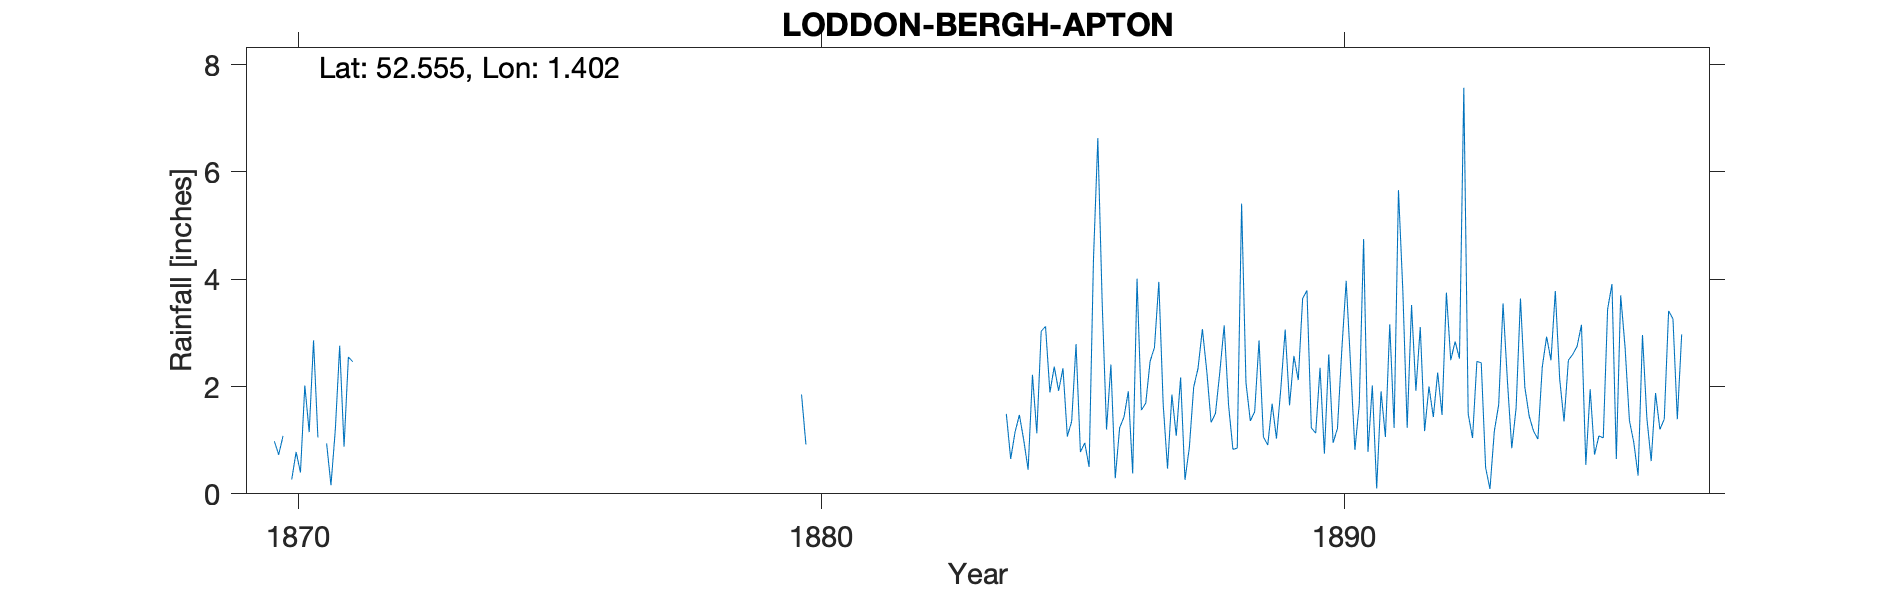

Values plotted in this chart, from the file beside it:
LODDON-BERGH-APTON, , , , , , , , , , , , , , , , , , , , , , , 
Grid ref, TG307007, Long, 1.402, Lat, 52.56, Elevation, 110, ft, , , , , , , , , , , , , , , 
Station no, RR1456, , , , , , , , , , , , , , , , , , , , , , 
, 1870, 1871, 1872, 1873, 1874, 1875, 1876, 1877, 1878, 1879, 1880, 1881, 1882, 1883, 1884, 1885, 1886, 1887, 1888, 1889, 1890, 1891, 1892
January, 0.98, 0.94, , , , , , , , , , , , , 1.49, 1.92, 2.41, 1.67, 1.5, 0.91, 2.35, 2.02, 1.17
February, 0.73, 0.16, , , , , , , , , 1.85, , , , 0.65, 2.34, 0.29, 0.47, 2.27, 1.68, 0.75, 0.1, 2
March, 1.08, 1.2, , , , , , , , , 0.92, , , , 1.15, 1.07, 1.23, 1.85, 3.14, 1.03, 2.6, 1.91, 1.43
April, , 2.76, , , , , , , , , , , , , 1.47, 1.35, 1.43, 1.08, 1.66, 1.96, 0.95, 1.06, 2.26
May, 0.27, 0.88, , , , , , , , , , , , , 1, 2.79, 1.91, 2.17, 0.83, 3.06, 1.22, 3.16, 1.47
June, 0.78, 2.55, , , , , , , , , , , , , 0.45, 0.78, 0.38, 0.26, 0.85, 1.65, 2.69, 1.23, 3.75
July, 0.4, 2.46, , , , , , , , , , , , , 2.22, 0.95, 4.01, 0.86, 5.41, 2.57, 3.97, 5.66, 2.49
August, 2.02, , , , , , , , , , , , , , 1.13, 0.5, 1.56, 1.99, 2.07, 2.12, 2.41, 3.79, 2.84
September, 1.15, , , , , , , , , , , , , , 3.03, 4.37, 1.69, 2.34, 1.36, 3.64, 0.82, 1.23, 2.52
October, 2.86, , , , , , , , , , , , , , 3.12, 6.63, 2.47, 3.07, 1.53, 3.79, 1.67, 3.52, 7.57
November, 1.05, , , , , , , , , , , , , , 1.89, 3.56, 2.73, 2.29, 2.86, 1.23, 4.75, 1.92, 1.49
December, , , , , , , , , , , , , , , 2.37, 1.2, 3.95, 1.33, 1.06, 1.13, 0.78, 3.11, 1.04
Total, , , , , , , , , , , , , , , 19.97, 27.46, 24.06, 19.38, 24.54, 24.77, 24.96, 28.71, 30.03
1893 - Gauge was moved 0.75 Mile SE to B…, , , , , , , , , , , , , , , , , , , , , , , 
